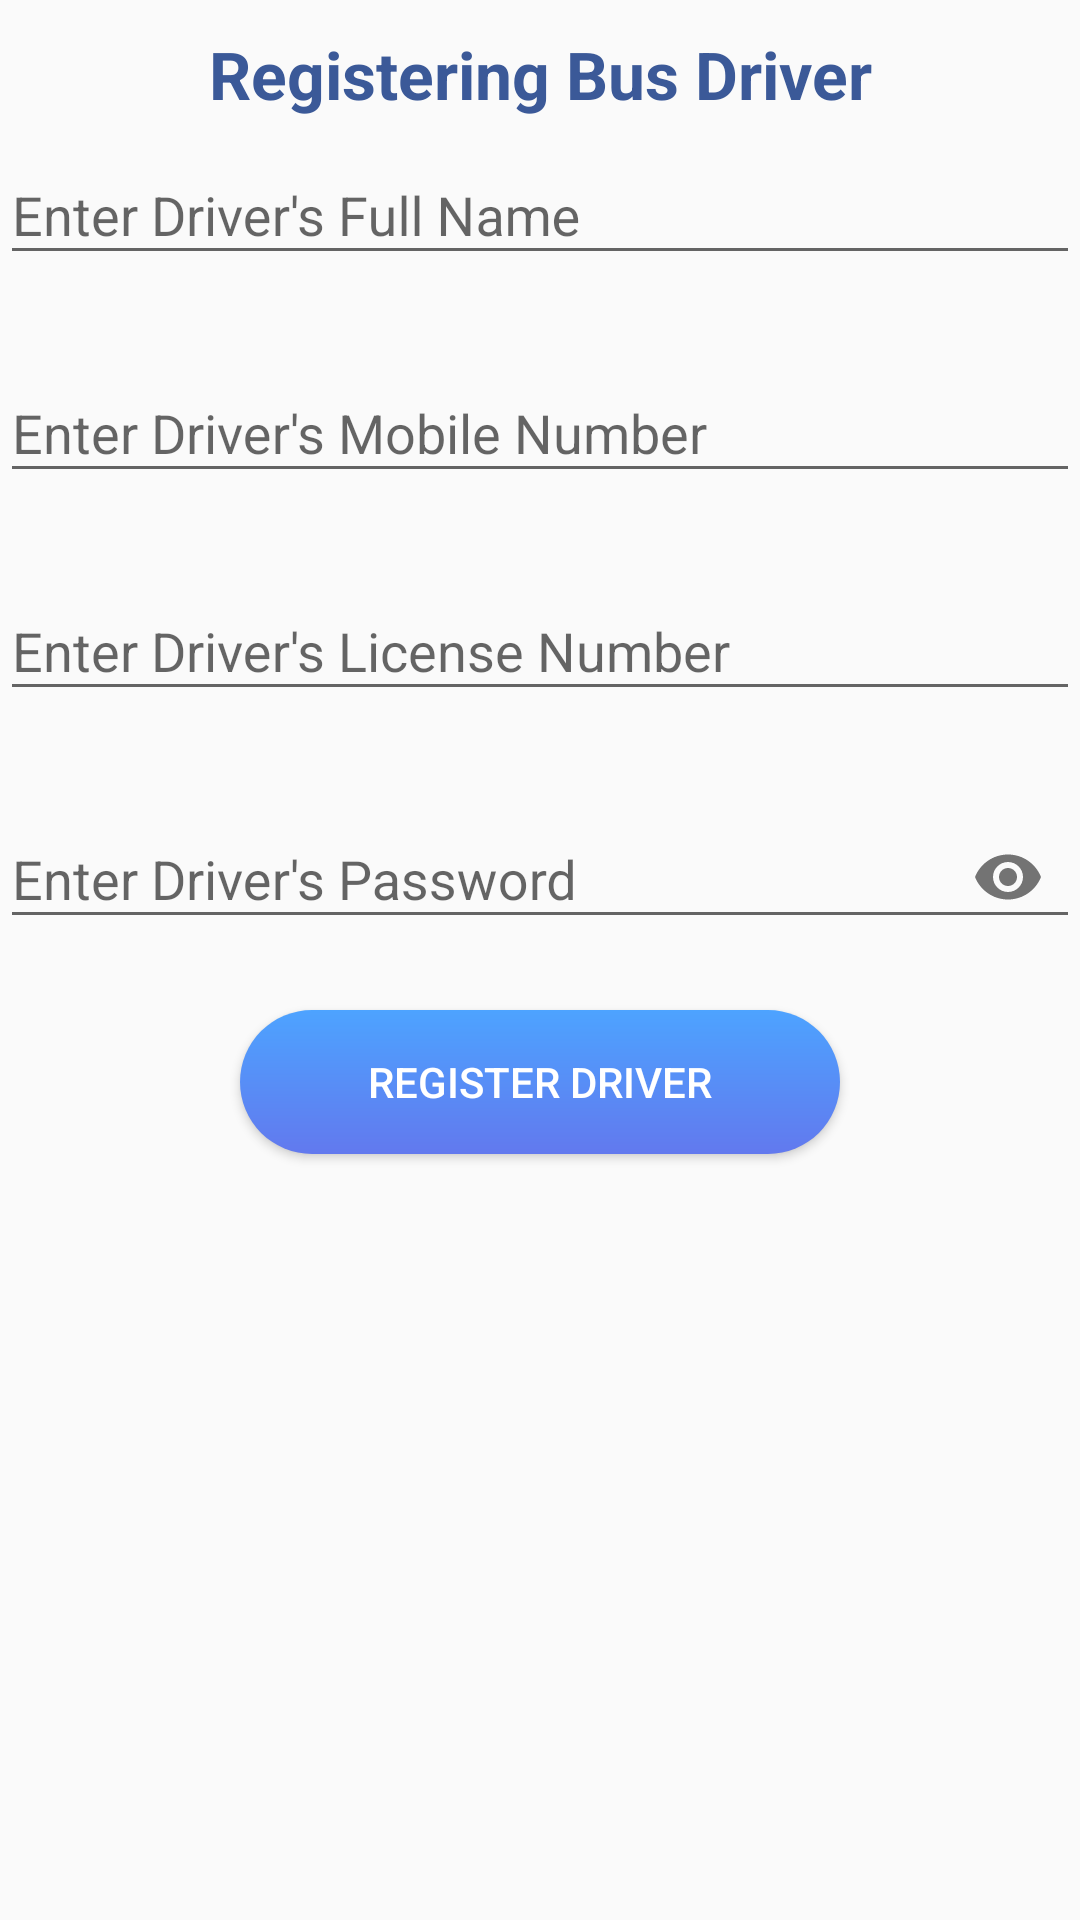

The Android layout XML behind this screen, and the referenced resources:
<!-- AndroidManifest.xml: application theme AppTheme -->
<!-- res/layout/fragment_add_bus_driver.xml -->
<LinearLayout xmlns:android="http://schemas.android.com/apk/res/android"
    xmlns:app="http://schemas.android.com/apk/res-auto"
    xmlns:tools="http://schemas.android.com/tools"
    android:layout_width="match_parent"
    android:layout_height="match_parent"
    android:orientation="vertical"
    tools:context="com.pragyatitsolutions.SchoolManagement.AddBusDriverFragment">

    <TextView
        android:layout_marginTop="10dp"
        android:layout_width="match_parent"
        android:layout_height="wrap_content"
        android:gravity="center"
        android:text="Registering Bus Driver"
        android:textAppearance="@style/TextAppearance.AppCompat.Large"
        android:textColor="#3b5998"
        android:textStyle="bold"/>

    <com.google.android.material.textfield.TextInputLayout
        android:id="@+id/DriverName"
        android:layout_width="match_parent"
        android:layout_height="wrap_content"
        app:errorEnabled="true">

        <com.google.android.material.textfield.TextInputEditText
            android:layout_width="match_parent"
            android:layout_height="wrap_content"
            android:hint="Enter Driver's Full Name"
            android:inputType="text" />

    </com.google.android.material.textfield.TextInputLayout>


    <com.google.android.material.textfield.TextInputLayout
        android:id="@+id/DriverMobileNumber"
        android:layout_width="match_parent"
        android:layout_height="wrap_content"
        app:errorEnabled="true">

        <com.google.android.material.textfield.TextInputEditText
            android:layout_width="match_parent"
            android:layout_height="wrap_content"
            android:hint="Enter Driver's Mobile Number"
            android:inputType="phone" />

    </com.google.android.material.textfield.TextInputLayout>

    <com.google.android.material.textfield.TextInputLayout
        android:id="@+id/DriverLicenseNumber"
        android:layout_width="match_parent"
        android:layout_height="wrap_content"
        app:errorEnabled="true">

        <com.google.android.material.textfield.TextInputEditText
            android:layout_width="match_parent"
            android:layout_height="wrap_content"
            android:hint="Enter Driver's License Number"
            android:inputType="number" />

    </com.google.android.material.textfield.TextInputLayout>

    <com.google.android.material.textfield.TextInputLayout
        android:id="@+id/DriverPassword"
        android:layout_width="match_parent"
        android:layout_height="wrap_content"
        app:errorEnabled="true"
        app:passwordToggleEnabled="true">

        <com.google.android.material.textfield.TextInputEditText
            android:layout_width="match_parent"
            android:layout_height="wrap_content"
            android:hint="Enter Driver's Password"
            android:inputType="textPassword" />

    </com.google.android.material.textfield.TextInputLayout>


    <Button
        android:id="@+id/RegisterDriver"
        android:layout_width="200dp"
        android:layout_gravity="center"
        android:layout_height="wrap_content"
        android:background="@drawable/rounded_buttons"
        android:text="Register Driver"
        android:textColor="@color/ToolbarColor"/>

</LinearLayout>
<!-- resources referenced by this layout -->
<resources>
  <color name="ToolbarColor">#ffffff</color>
  <!-- drawable rounded_buttons (drawable) -->
  <?xml version="1.0" encoding="utf-8"?>
  <shape xmlns:android="http://schemas.android.com/apk/res/android"
      android:shape="rectangle">
  
      <gradient
          android:angle="90"
          android:endColor="#4DA3FF"
          android:startColor="#6279EE" />
  
      <corners android:radius="22dp" />
  
  </shape>
  <style name="AppTheme" parent="Theme.AppCompat.Light.DarkActionBar">
          
          <item name="colorPrimary">@color/colorPrimary</item>
          <item name="colorPrimaryDark">@color/colorPrimaryDark</item>
          <item name="colorAccent">@color/colorAccent</item>
      </style>
  <color name="colorPrimary">#008577</color>
  <color name="colorPrimaryDark">#00574B</color>
  <color name="colorAccent">#D81B60</color>
</resources>
